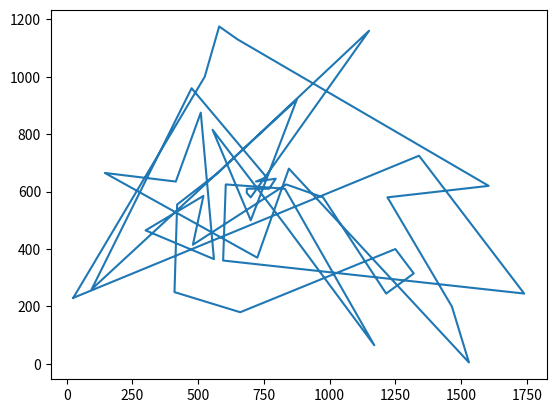
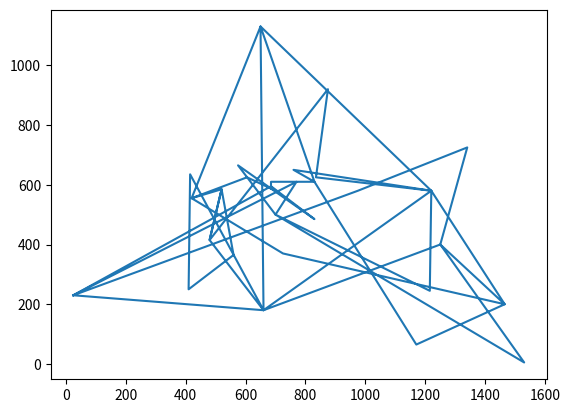

Recreate these plots in Python, in order.
import random
import matplotlib.pyplot as plt

class tsp(object):
    
    def __init__(self):    
        self.coordinates = []
        self.start = []
        self.mindistance = 0
        self.best = []
        self.hist = 0
        self.buku = dict()
        self.fig = 0
        self.bug = dict()
        
    def setCoordinates(self,c):
        self.coordinates = c 
     
    
    def setStart(self,n):
        self.start = self.coordinates[n]
        self.coordinates.append(self.start)
        
    def distance(self,a,b):
        return ((a[0]-b[0])**2+(a[1]-b[1])**2)**0.5
    
    
    """
    calculate total traver distance
    """
    
    def alldistance(self,coordinates):
        dis = 0
        for i in range(len(coordinates)-1):
            dis += self.distance(coordinates[i],coordinates[i+1])
        return dis   
    
    
    """
    a rough dynamic programming solution functuin
    """
            
    def dynamic_prog(self):
        memo = dict()
        self.mindistance = self.alldistance(self.coordinates)
        self.hist = self.mindistance
        coordinates = self.coordinates[1:]
        for i in range(600):
            tabu = [self.start]
            distance = 0 
            for j in range(len(coordinates)-1):
                tabu.append(random.sample(coordinates,1)[0])
                tb = str(tabu)
                if tb in memo:
                    distance+=memo[tb]
                else:
                    distance+=self.distance(tabu[j],tabu[j+1])
                    memo[tb] = distance
                    
            tabu.append(self.start)
            distance += self.distance(tabu[j],tabu[j+1])
            self.bug[str(tabu)] = distance
            if distance<self.mindistance:
                self.mindistance = distance
                self.best = tabu    
                print(distance)
                
        
        self.buku = memo         
        
    
    """
    function to iterate solving function
    """    
                                   
    def iterate(self,n):
        for i in range(n):
            self.dynamic_prog()
    
    """
    plot the traverse
    """
    def plot_coor(self,c):
        x = []
        y = []
        for i in c:
            x.append(i[0])
            y.append(i[1])
        x.append(self.start[0])
        y.append(self.start[1])
        plt.figure(self.fig)    
        plt.plot(x,y) 
        self.fig+=1
           
        
if __name__ =="__main__":
    sales = tsp()
    """
    input coordinates here
    """
    
    berlin = [[25,230],[525,1000],[580,1175],[650,1130],[1605,620],
   [1220,580],[1465,200],[1530,5],[845,680],[725,370],[145,665],
   [415,635],[510,875],[560,365],[300,465],[520,585],[480,415],
   [835,625],[975,580],[1215,245],[1320,315],[1250,400],[660,180],
   [410,250],[420,555],[575,665],[1150,1160],[700,580],[685,595],
   [685,610],[770,610],[795,645],[720,635],[760,650],[475,960],
   [95,260],[875,920],[700,500],[555,815],[830,485],[1170,65],
   [830,610],[605,625],[595,360],[1740,245],[1340,725]]
    """
    cities = []
    for i in range(20):
        cities.append([random.sample(range(50),1)[0],random.sample(range(50),1)[0]])
    """
    
    cities = []
    for i in range(len(berlin)):
        cities.append(berlin[random.sample(range(len(berlin)),1)[0]])
    
    bench = [[random.randint(0,30),random.randint(0,30)] for i in range(30)]
    
    sales.setCoordinates(berlin)
    sales.setStart(0)
    sales.iterate(50)
    kamus = sales.buku
    
    bug = sales.bug
    awal = sales.alldistance(berlin)
    hasil = sales.mindistance
    tabu = sales.best
    sales.plot_coor(berlin)
    sales.plot_coor(sales.best)



